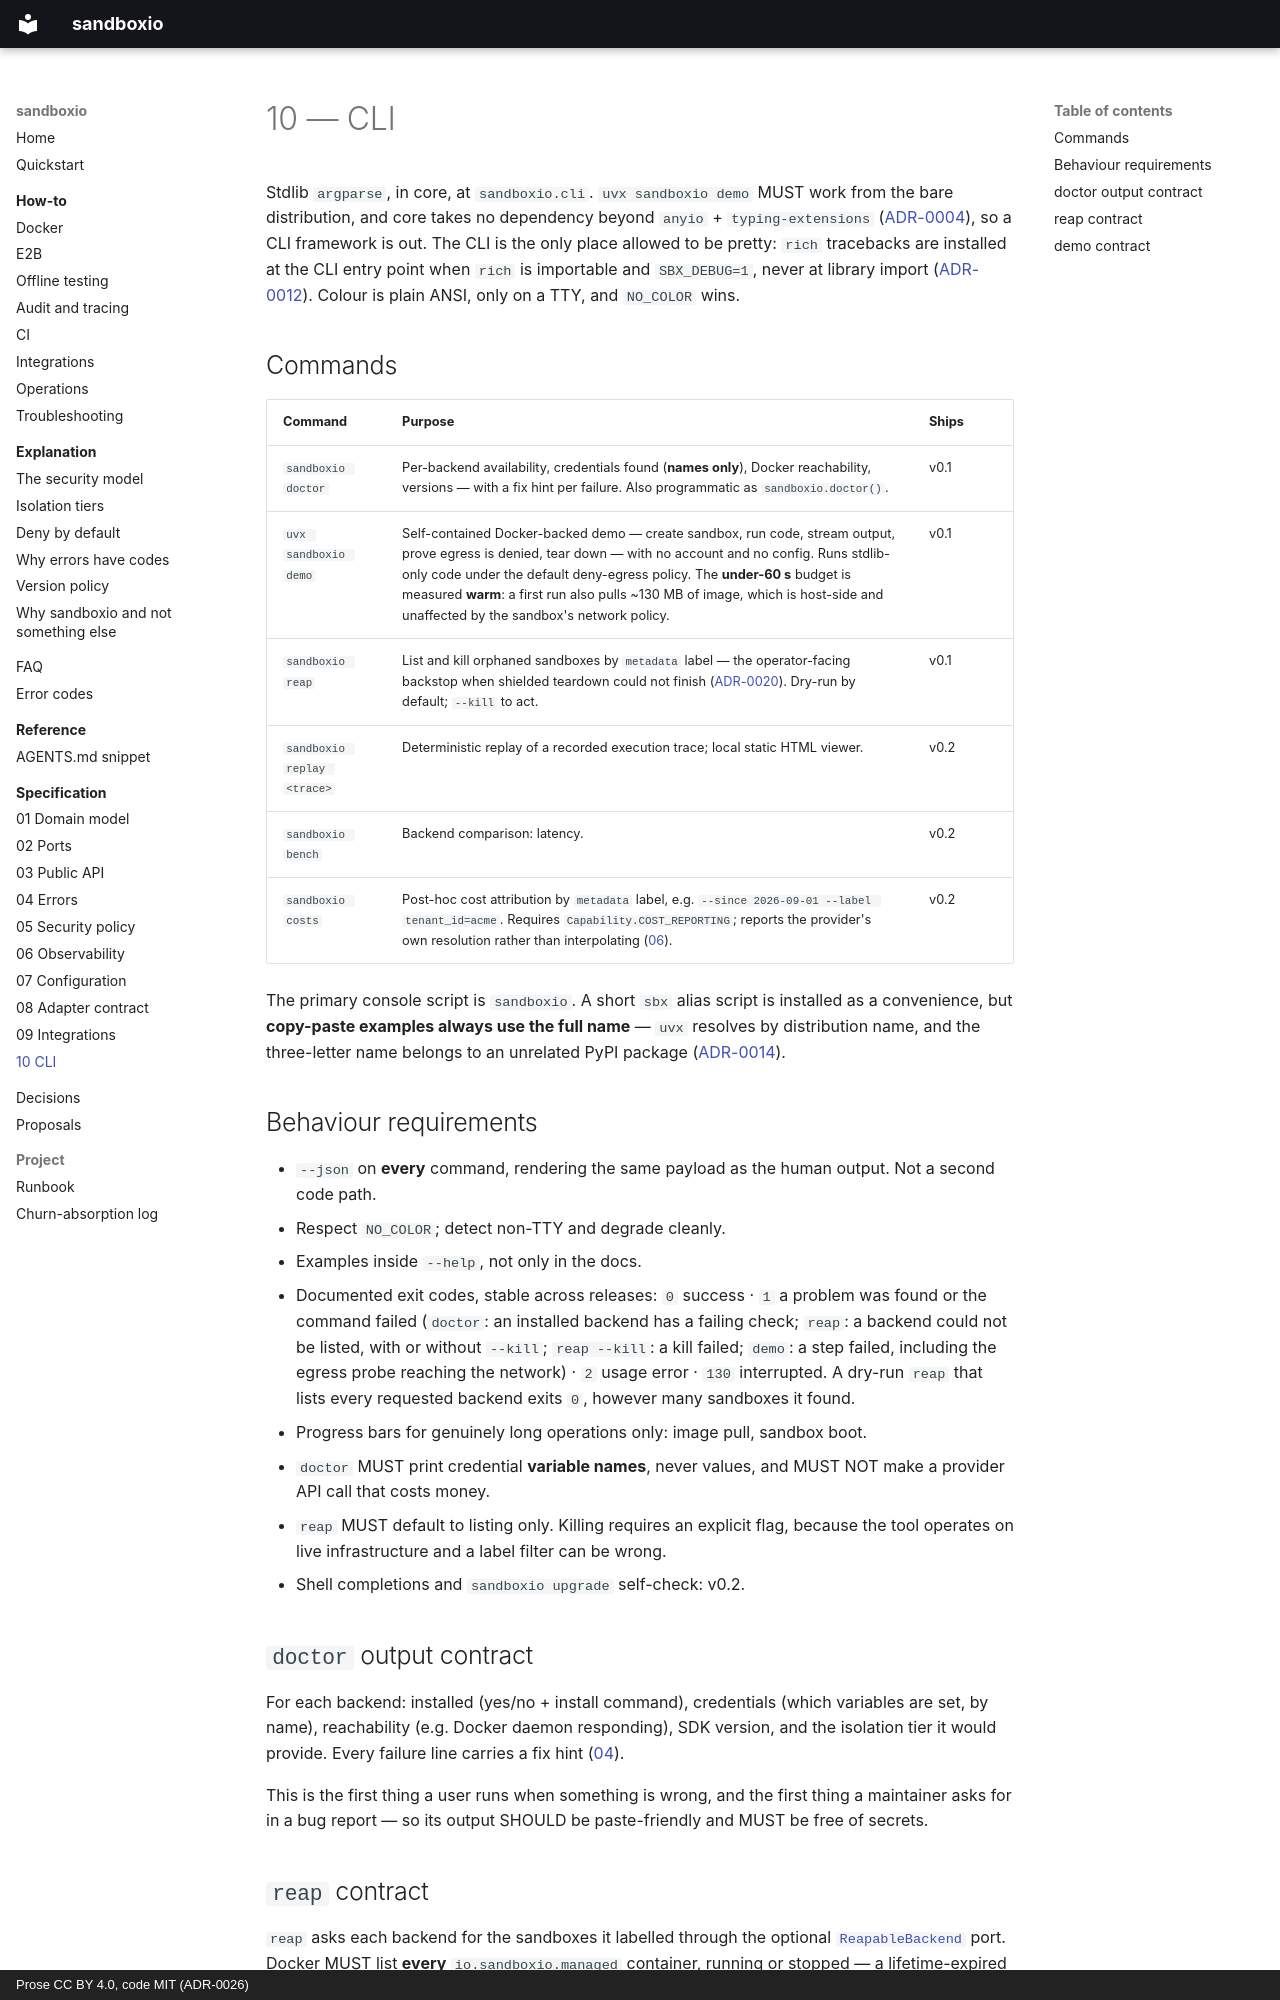

repository: bit-agents/sandboxio · page: spec/10-cli/index.html · generator: mkdocs · copyright: Prose CC BY 4.0, code MIT (ADR-0026)

# 10 — CLI

Stdlib `argparse`, in core, at `sandboxio.cli`. `uvx sandboxio demo` MUST work from the bare
distribution, and core takes no dependency beyond `anyio` + `typing-extensions`
([ADR-0004](../adr/0004-thin-core-lazy-adapters.md)), so a CLI framework is out. The CLI is
the only place allowed to be pretty: `rich` tracebacks are installed at the CLI entry point
when `rich` is importable and `SBX_DEBUG=1`, never at library import
([ADR-0012](../adr/0012-no-telemetry-no-import-side-effects.md)). Colour is plain ANSI,
only on a TTY, and `NO_COLOR` wins.

## Commands

| Command | Purpose | Ships |
|---------|---------|-------|
| `sandboxio doctor` | Per-backend availability, credentials found (**names only**), Docker reachability, versions — with a fix hint per failure. Also programmatic as `sandboxio.doctor()`. | v0.1 |
| `uvx sandboxio demo` | Self-contained Docker-backed demo — create sandbox, run code, stream output, prove egress is denied, tear down — with no account and no config. Runs stdlib-only code under the default deny-egress policy. The **under-60 s** budget is measured **warm**: a first run also pulls ~130 MB of image, which is host-side and unaffected by the sandbox's network policy. | v0.1 |
| `sandboxio reap` | List and kill orphaned sandboxes by `metadata` label — the operator-facing backstop when shielded teardown could not finish ([ADR-0020](../adr/0020-cancellation-semantics.md)). Dry-run by default; `--kill` to act. | v0.1 |
| `sandboxio replay <trace>` | Deterministic replay of a recorded execution trace; local static HTML viewer. | v0.2 |
| `sandboxio bench` | Backend comparison: latency. | v0.2 |
| `sandboxio costs` | Post-hoc cost attribution by `metadata` label, e.g. `--since 2026-09-01 --label tenant_id=acme`. Requires `Capability.COST_REPORTING`; reports the provider's own resolution rather than interpolating ([06](06-observability.md#cost-reconciliation-capability-gated-v02)). | v0.2 |

The primary console script is `sandboxio`. A short `sbx` alias script is installed as a
convenience, but **copy-paste examples always use the full name** — `uvx` resolves by
distribution name, and the three-letter name belongs to an unrelated PyPI package
([ADR-0014](../adr/0014-project-name.md)).

## Behaviour requirements

- `--json` on **every** command, rendering the same payload as the human output. Not a
  second code path.
- Respect `NO_COLOR`; detect non-TTY and degrade cleanly.
- Examples inside `--help`, not only in the docs.
- Documented exit codes, stable across releases: `0` success · `1` a problem was found or
  the command failed (`doctor`: an installed backend has a failing check; `reap`: a backend
  could not be listed, with or without `--kill`; `reap --kill`: a kill failed; `demo`: a
  step failed, including the egress probe reaching the network) · `2` usage error · `130`
  interrupted. A dry-run `reap` that lists every requested backend exits `0`, however many
  sandboxes it found.
- Progress bars for genuinely long operations only: image pull, sandbox boot.
- `doctor` MUST print credential **variable names**, never values, and MUST NOT make a
  provider API call that costs money.
- `reap` MUST default to listing only. Killing requires an explicit flag, because the tool
  operates on live infrastructure and a label filter can be wrong.
- Shell completions and `sandboxio upgrade` self-check: v0.2.

## `doctor` output contract

For each backend: installed (yes/no + install command), credentials (which variables are
set, by name), reachability (e.g. Docker daemon responding), SDK version, and the isolation
tier it would provide. Every failure line carries a fix hint
([04](04-errors.md#hint-quality)).

This is the first thing a user runs when something is wrong, and the first thing a
maintainer asks for in a bug report — so its output SHOULD be paste-friendly and MUST be
free of secrets.
